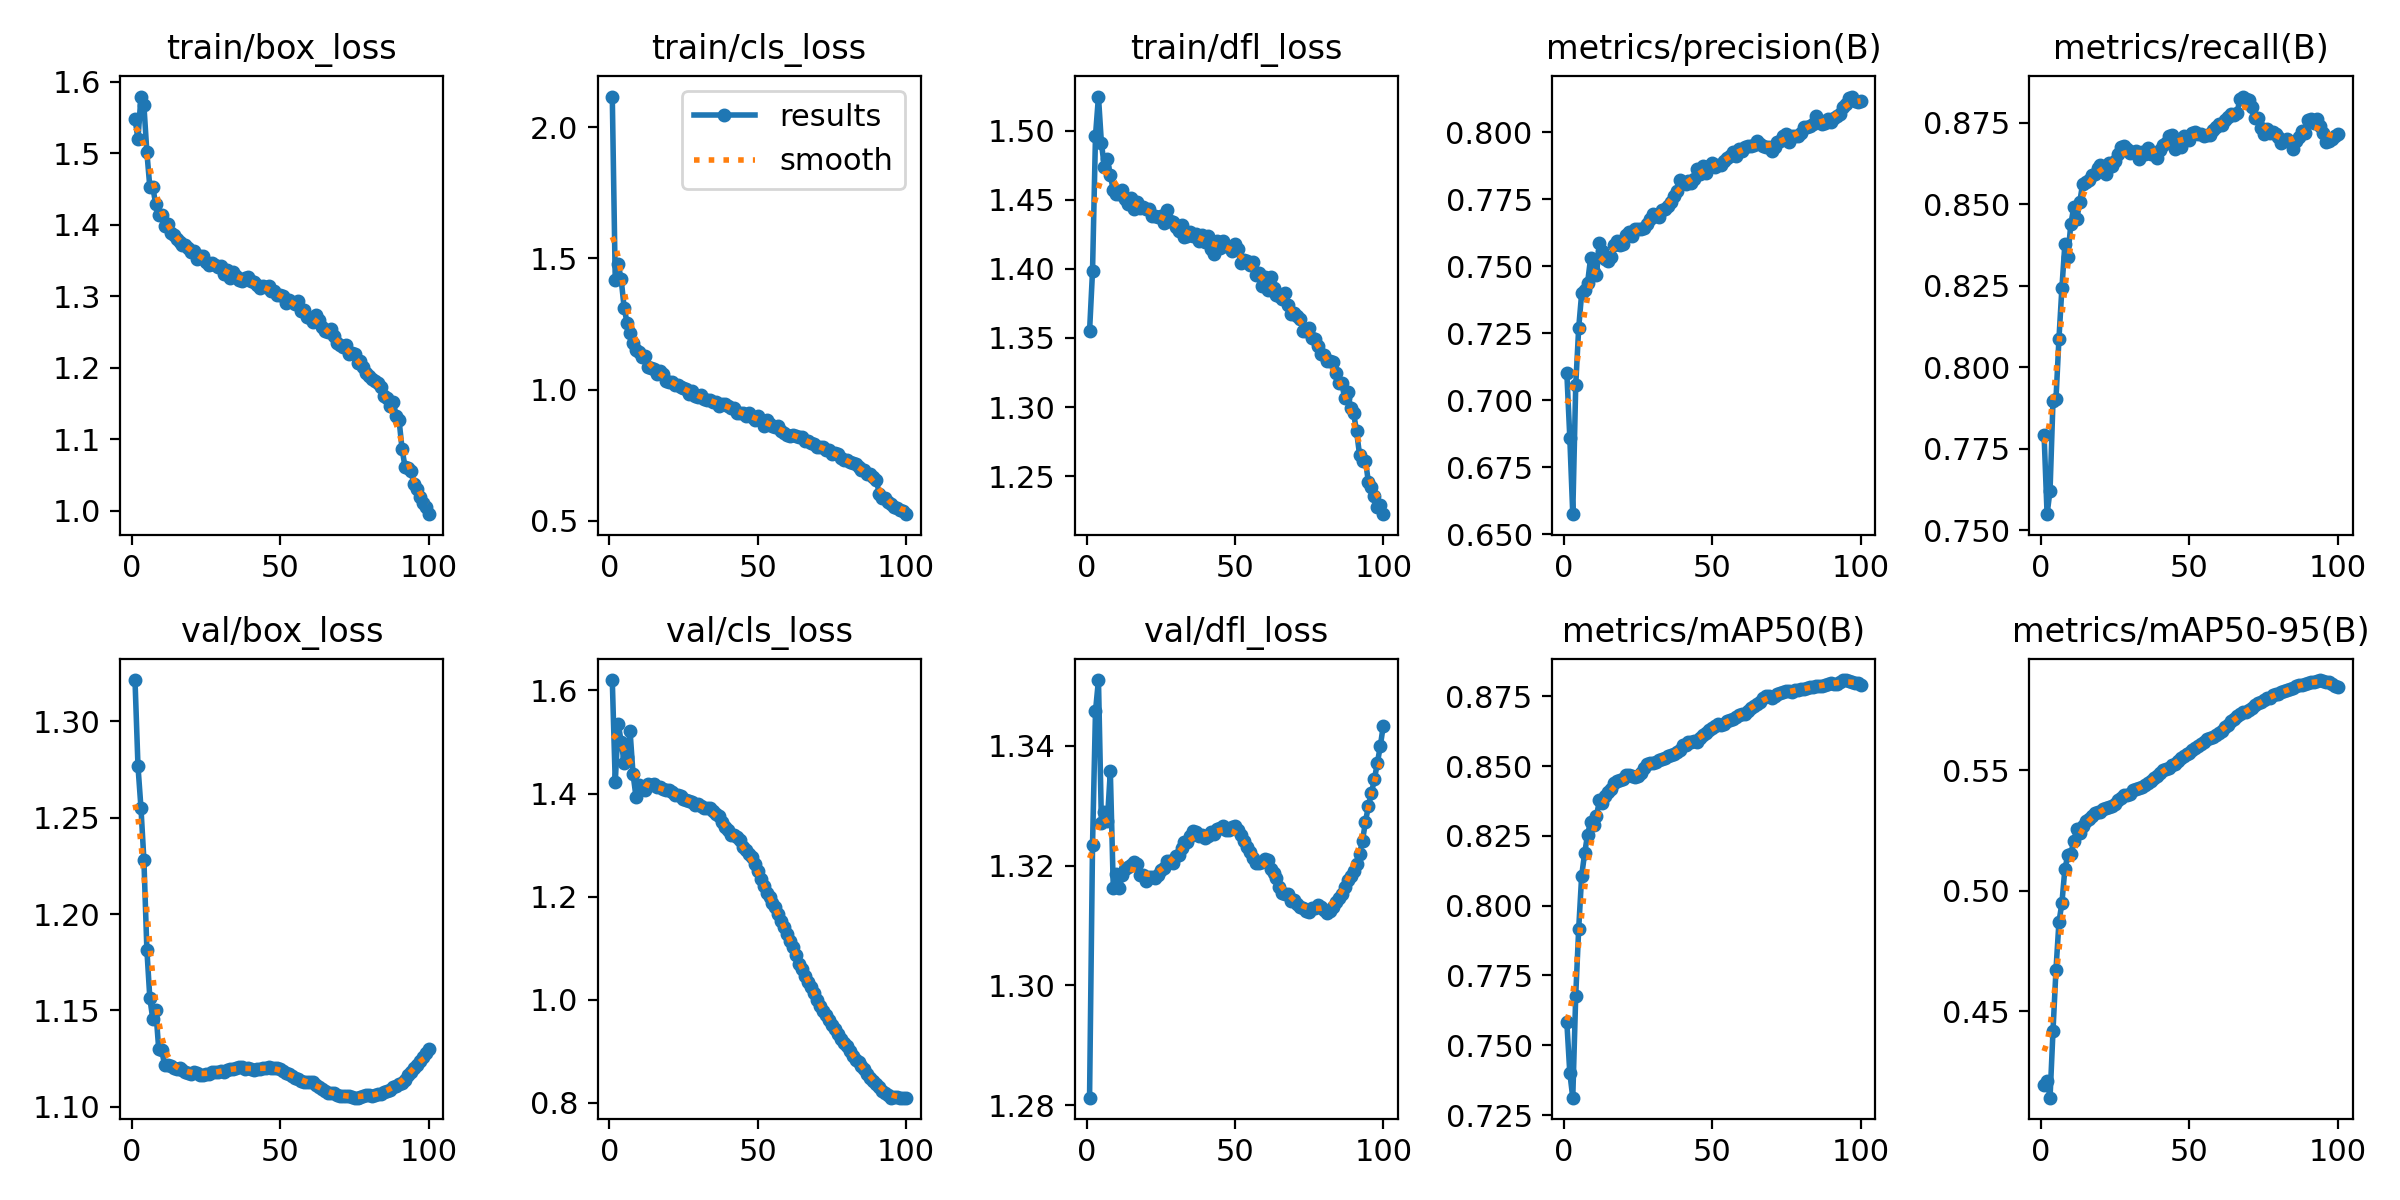

Source data for this figure (header and first rows):
epoch, time, train/box_loss, train/cls_loss, train/dfl_loss, metrics/precision(B), metrics/recall(B), metrics/mAP50(B), metrics/mAP50-95(B), val/box_loss, val/cls_loss, val/dfl_loss, lr/pg0, lr/pg1, lr/pg2
1, 348.7, 1.548, 2.118, 1.355, 0.7103, 0.7792, 0.7583, 0.4194, 1.321, 1.62, 1.281, 0.003332, 0.003332, 0.003332
2, 679.5, 1.52, 1.416, 1.398, 0.6862, 0.755, 0.7402, 0.4214, 1.277, 1.422, 1.323, 0.0066, 0.0066, 0.0066
3, 1003, 1.579, 1.479, 1.496, 0.6575, 0.7622, 0.7312, 0.4142, 1.255, 1.535, 1.346, 0.009801, 0.009801, 0.009801
4, 1323, 1.567, 1.42, 1.525, 0.7056, 0.7898, 0.7678, 0.442, 1.228, 1.501, 1.351, 0.009703, 0.009703, 0.009703
5, 1642, 1.501, 1.312, 1.491, 0.7271, 0.7902, 0.7918, 0.4673, 1.182, 1.459, 1.327, 0.009604, 0.009604, 0.009604
6, 1962, 1.452, 1.253, 1.474, 0.7399, 0.8087, 0.8107, 0.487, 1.156, 1.47, 1.329, 0.009505, 0.009505, 0.009505
7, 2282, 1.452, 1.215, 1.479, 0.7411, 0.8243, 0.8188, 0.495, 1.146, 1.521, 1.327, 0.009406, 0.009406, 0.009406
8, 2602, 1.428, 1.178, 1.468, 0.7439, 0.8377, 0.8255, 0.5091, 1.15, 1.438, 1.336, 0.009307, 0.009307, 0.009307
9, 2921, 1.413, 1.152, 1.457, 0.753, 0.8338, 0.8301, 0.5148, 1.13, 1.393, 1.316, 0.009208, 0.009208, 0.009208
10, 3240, 1.413, 1.142, 1.454, 0.7478, 0.8438, 0.829, 0.5154, 1.129, 1.417, 1.319, 0.009109, 0.009109, 0.009109
11, 3560, 1.398, 1.126, 1.454, 0.7469, 0.849, 0.832, 0.5208, 1.121, 1.41, 1.316, 0.00901, 0.00901, 0.00901
12, 3879, 1.4, 1.127, 1.457, 0.7588, 0.8453, 0.8379, 0.5256, 1.122, 1.406, 1.318, 0.008911, 0.008911, 0.008911
13, 4199, 1.388, 1.085, 1.45, 0.7558, 0.8506, 0.8366, 0.5239, 1.121, 1.419, 1.319, 0.008812, 0.008812, 0.008812
14, 4518, 1.385, 1.083, 1.447, 0.7528, 0.8563, 0.8392, 0.5269, 1.12, 1.417, 1.32, 0.008713, 0.008713, 0.008713
15, 4837, 1.38, 1.077, 1.451, 0.7521, 0.8569, 0.8407, 0.5289, 1.12, 1.418, 1.32, 0.008614, 0.008614, 0.008614
16, 5156, 1.375, 1.059, 1.443, 0.7537, 0.8575, 0.8417, 0.5298, 1.12, 1.412, 1.321, 0.008515, 0.008515, 0.008515
17, 5475, 1.372, 1.072, 1.449, 0.758, 0.859, 0.8438, 0.5311, 1.119, 1.413, 1.32, 0.008416, 0.008416, 0.008416
18, 5794, 1.371, 1.06, 1.444, 0.7596, 0.8592, 0.8447, 0.5322, 1.118, 1.409, 1.318, 0.008317, 0.008317, 0.008317
19, 6113, 1.368, 1.031, 1.445, 0.7579, 0.861, 0.8449, 0.5327, 1.117, 1.406, 1.318, 0.008218, 0.008218, 0.008218
20, 6432, 1.362, 1.031, 1.443, 0.7583, 0.8621, 0.8453, 0.5328, 1.117, 1.406, 1.317, 0.008119, 0.008119, 0.008119
21, 6751, 1.363, 1.03, 1.443, 0.7616, 0.8607, 0.8468, 0.534, 1.118, 1.402, 1.318, 0.00802, 0.00802, 0.00802
22, 7072, 1.352, 1.017, 1.438, 0.7628, 0.8594, 0.8468, 0.5344, 1.117, 1.398, 1.318, 0.007921, 0.007921, 0.007921
23, 7391, 1.356, 1.019, 1.438, 0.7613, 0.8625, 0.8463, 0.5349, 1.116, 1.397, 1.318, 0.007822, 0.007822, 0.007822
24, 7711, 1.356, 1.011, 1.438, 0.7641, 0.8616, 0.846, 0.5352, 1.116, 1.395, 1.318, 0.007723, 0.007723, 0.007723
25, 8031, 1.348, 1.005, 1.438, 0.7638, 0.8633, 0.8465, 0.5361, 1.117, 1.39, 1.319, 0.007624, 0.007624, 0.007624
26, 8350, 1.344, 1.002, 1.433, 0.764, 0.8654, 0.8476, 0.5377, 1.117, 1.387, 1.32, 0.007525, 0.007525, 0.007525
27, 8669, 1.346, 0.9814, 1.443, 0.7642, 0.8675, 0.8494, 0.5385, 1.118, 1.386, 1.321, 0.007426, 0.007426, 0.007426
28, 8989, 1.344, 0.9943, 1.435, 0.7657, 0.8678, 0.8509, 0.5397, 1.118, 1.383, 1.321, 0.007327, 0.007327, 0.007327
29, 9309, 1.341, 0.9752, 1.434, 0.7676, 0.867, 0.8511, 0.54, 1.118, 1.378, 1.32, 0.007228, 0.007228, 0.007228
30, 9628, 1.343, 0.9718, 1.431, 0.7696, 0.8656, 0.851, 0.5402, 1.119, 1.379, 1.322, 0.007129, 0.007129, 0.007129
31, 9948, 1.331, 0.9778, 1.428, 0.7688, 0.866, 0.8514, 0.5417, 1.118, 1.377, 1.322, 0.00703, 0.00703, 0.00703
32, 10267, 1.336, 0.9654, 1.432, 0.7684, 0.8662, 0.8523, 0.5425, 1.119, 1.372, 1.323, 0.006931, 0.006931, 0.006931
33, 10587, 1.325, 0.9585, 1.423, 0.7709, 0.8639, 0.8527, 0.5427, 1.12, 1.372, 1.324, 0.006832, 0.006832, 0.006832
34, 10907, 1.333, 0.9608, 1.424, 0.7713, 0.8661, 0.8529, 0.543, 1.119, 1.372, 1.324, 0.006733, 0.006733, 0.006733
35, 11226, 1.328, 0.9509, 1.427, 0.7724, 0.8654, 0.8535, 0.5438, 1.12, 1.366, 1.325, 0.006634, 0.006634, 0.006634
36, 11546, 1.323, 0.9518, 1.424, 0.774, 0.8671, 0.854, 0.5447, 1.121, 1.36, 1.326, 0.006535, 0.006535, 0.006535
37, 11865, 1.321, 0.936, 1.425, 0.7762, 0.8654, 0.8543, 0.5456, 1.121, 1.356, 1.326, 0.006436, 0.006436, 0.006436
38, 12184, 1.325, 0.9462, 1.42, 0.778, 0.8657, 0.8549, 0.5468, 1.12, 1.344, 1.325, 0.006337, 0.006337, 0.006337
39, 12503, 1.327, 0.9442, 1.425, 0.7823, 0.8641, 0.8558, 0.5476, 1.12, 1.336, 1.325, 0.006238, 0.006238, 0.006238
40, 12823, 1.32, 0.9354, 1.419, 0.7811, 0.8665, 0.8575, 0.5489, 1.119, 1.328, 1.325, 0.006139, 0.006139, 0.006139
41, 13142, 1.319, 0.9288, 1.424, 0.7807, 0.8681, 0.8577, 0.5501, 1.119, 1.319, 1.325, 0.00604, 0.00604, 0.00604
42, 13460, 1.315, 0.9294, 1.414, 0.782, 0.8689, 0.8585, 0.5504, 1.12, 1.319, 1.326, 0.005941, 0.005941, 0.005941
43, 13779, 1.311, 0.9104, 1.411, 0.7812, 0.8708, 0.8588, 0.5512, 1.12, 1.315, 1.325, 0.005842, 0.005842, 0.005842
44, 14098, 1.314, 0.9094, 1.42, 0.7825, 0.8712, 0.8591, 0.5521, 1.12, 1.309, 1.326, 0.005743, 0.005743, 0.005743
45, 14419, 1.312, 0.9089, 1.415, 0.7863, 0.867, 0.8588, 0.5527, 1.12, 1.296, 1.326, 0.005644, 0.005644, 0.005644
46, 14738, 1.314, 0.9003, 1.42, 0.7844, 0.8695, 0.8601, 0.5538, 1.121, 1.29, 1.327, 0.005545, 0.005545, 0.005545
47, 15057, 1.307, 0.9109, 1.416, 0.7876, 0.8676, 0.861, 0.5551, 1.12, 1.282, 1.326, 0.005446, 0.005446, 0.005446
48, 15377, 1.307, 0.8965, 1.416, 0.7847, 0.871, 0.8619, 0.5559, 1.12, 1.277, 1.326, 0.005347, 0.005347, 0.005347
49, 15695, 1.301, 0.8827, 1.413, 0.7876, 0.8701, 0.8631, 0.5568, 1.12, 1.263, 1.326, 0.005248, 0.005248, 0.005248
50, 16014, 1.301, 0.8998, 1.418, 0.7886, 0.8696, 0.8637, 0.5574, 1.12, 1.249, 1.327, 0.005149, 0.005149, 0.005149
51, 16333, 1.3, 0.884, 1.414, 0.7869, 0.8718, 0.8643, 0.5584, 1.119, 1.234, 1.326, 0.00505, 0.00505, 0.00505
52, 16652, 1.29, 0.86, 1.404, 0.788, 0.872, 0.865, 0.5591, 1.118, 1.221, 1.325, 0.004951, 0.004951, 0.004951
53, 16971, 1.294, 0.8841, 1.406, 0.788, 0.8715, 0.8646, 0.5601, 1.117, 1.208, 1.324, 0.004852, 0.004852, 0.004852
54, 17289, 1.292, 0.8698, 1.406, 0.7894, 0.8714, 0.8651, 0.5608, 1.116, 1.199, 1.323, 0.004753, 0.004753, 0.004753
55, 17607, 1.289, 0.8612, 1.403, 0.7905, 0.8709, 0.866, 0.5618, 1.115, 1.187, 1.322, 0.004654, 0.004654, 0.004654
56, 17927, 1.294, 0.8584, 1.405, 0.791, 0.8713, 0.8665, 0.5629, 1.114, 1.18, 1.321, 0.004555, 0.004555, 0.004555
57, 18246, 1.279, 0.8628, 1.396, 0.7928, 0.8711, 0.8669, 0.5636, 1.113, 1.167, 1.32, 0.004456, 0.004456, 0.004456
58, 18565, 1.28, 0.8422, 1.397, 0.7912, 0.8729, 0.8675, 0.5638, 1.113, 1.153, 1.32, 0.004357, 0.004357, 0.004357
59, 18884, 1.271, 0.8346, 1.387, 0.7937, 0.8737, 0.8682, 0.5647, 1.113, 1.142, 1.321, 0.004258, 0.004258, 0.004258
60, 19203, 1.27, 0.8268, 1.394, 0.7932, 0.8747, 0.8688, 0.5657, 1.113, 1.127, 1.321, 0.004159, 0.004159, 0.004159
... 40 more rows
